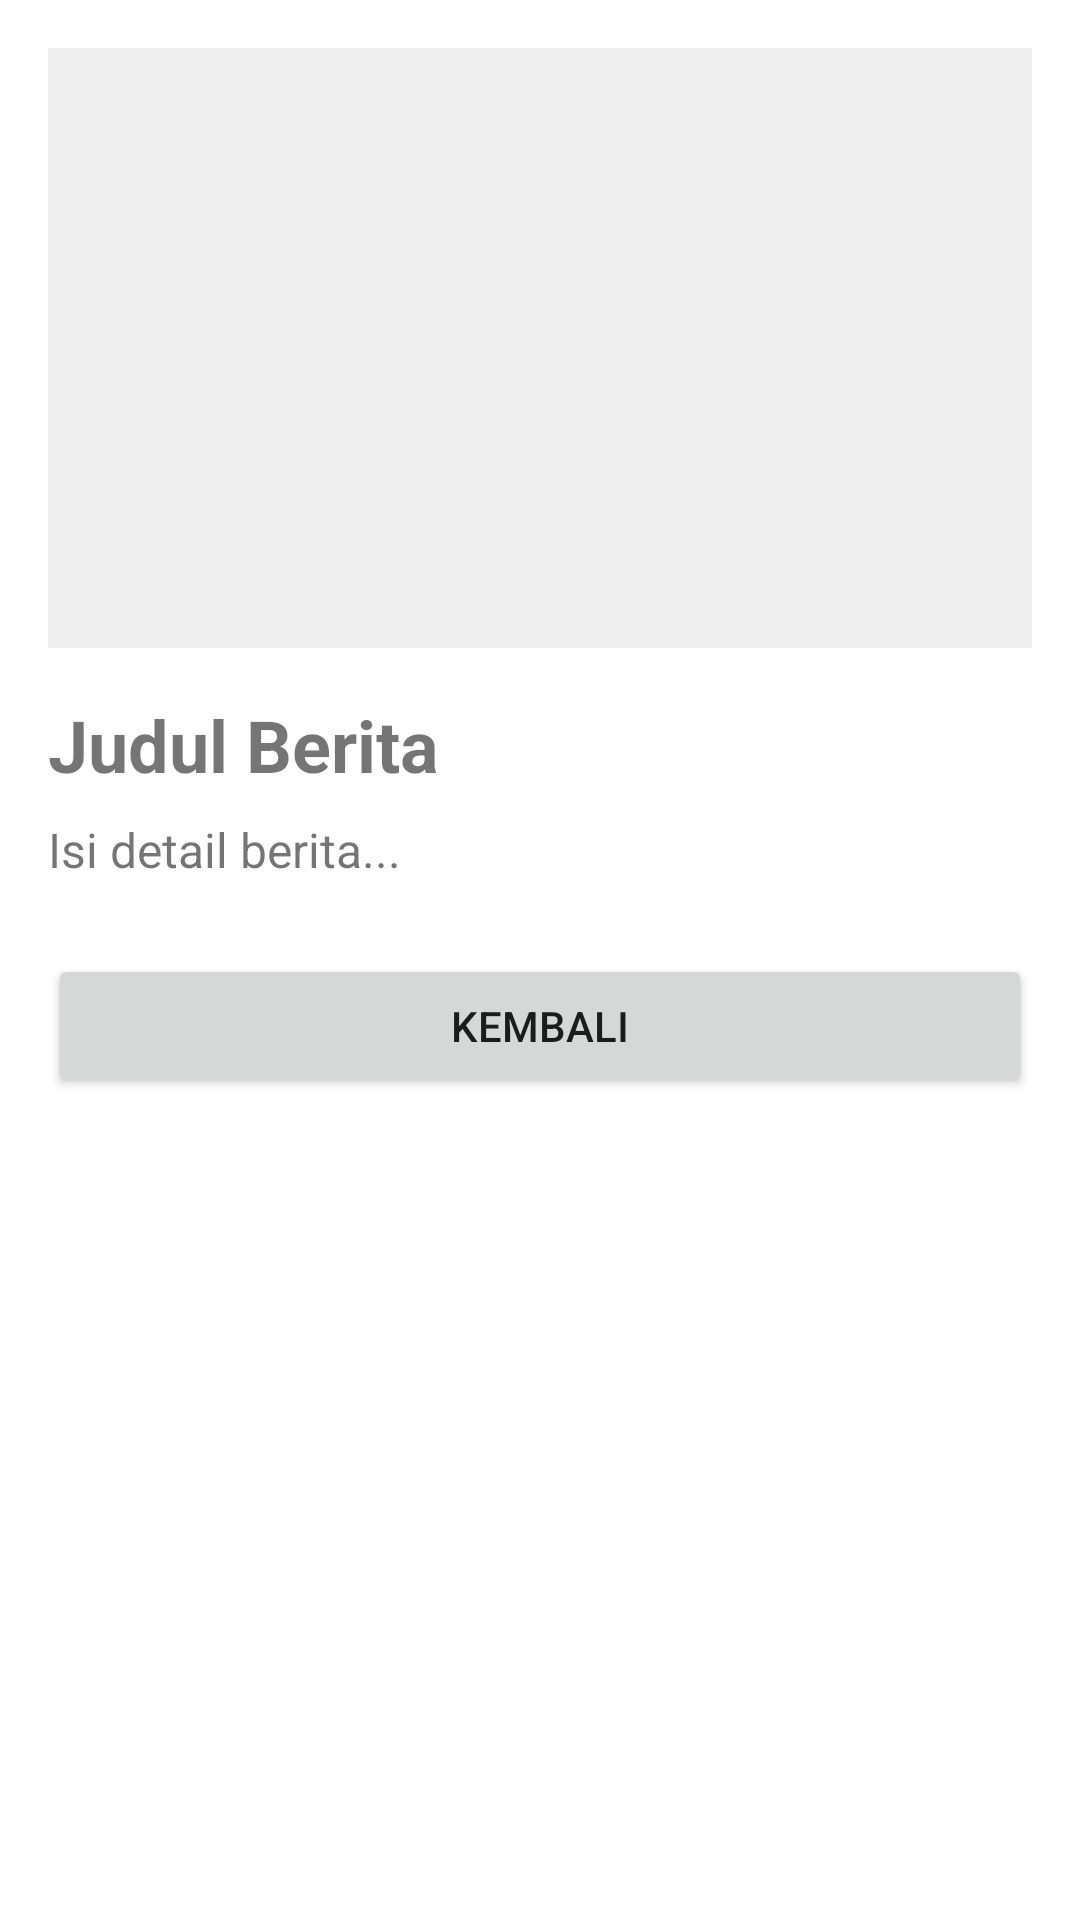

Write the Android layout XML for this screen, with the resource values it uses.
<!-- AndroidManifest.xml: application theme Theme.FragmentSQLiteAplikasi -->
<!-- res/layout/activity_detail_berita.xml -->
<?xml version="1.0" encoding="utf-8"?>
<ScrollView xmlns:android="http://schemas.android.com/apk/res/android"
    android:layout_width="match_parent"
    android:layout_height="match_parent"
    android:padding="16dp">

    <LinearLayout
        android:layout_width="match_parent"
        android:layout_height="wrap_content"
        android:orientation="vertical">

        <ImageView
            android:id="@+id/ivDetailGambar"
            android:layout_width="match_parent"
            android:layout_height="200dp"
            android:src="@drawable/ic_launcher_foreground"
            android:background="#EEEEEE"
            android:scaleType="centerCrop"
            android:layout_marginBottom="16dp"/>

        <TextView
            android:id="@+id/tvDetailJudul"
            android:layout_width="match_parent"
            android:layout_height="wrap_content"
            android:text="Judul Berita"
            android:textSize="24sp"
            android:textStyle="bold"
            android:layout_marginBottom="8dp"/>

        <TextView
            android:id="@+id/tvDetailIsi"
            android:layout_width="match_parent"
            android:layout_height="wrap_content"
            android:text="Isi detail berita..."
            android:textSize="16sp"
            android:lineSpacingExtra="4dp"/>

        <Button
            android:id="@+id/btnKembali"
            android:layout_width="match_parent"
            android:layout_height="wrap_content"
            android:text="Kembali"
            android:layout_marginTop="24dp"/>
    </LinearLayout>

</ScrollView>
<!-- resources referenced by this layout -->
<resources>
  <style name="Theme.FragmentSQLiteAplikasi" parent="Base.Theme.FragmentSQLiteAplikasi" />
  <style name="Base.Theme.FragmentSQLiteAplikasi" parent="Theme.MaterialComponents.DayNight.DarkActionBar">
          
          
      </style>
</resources>
